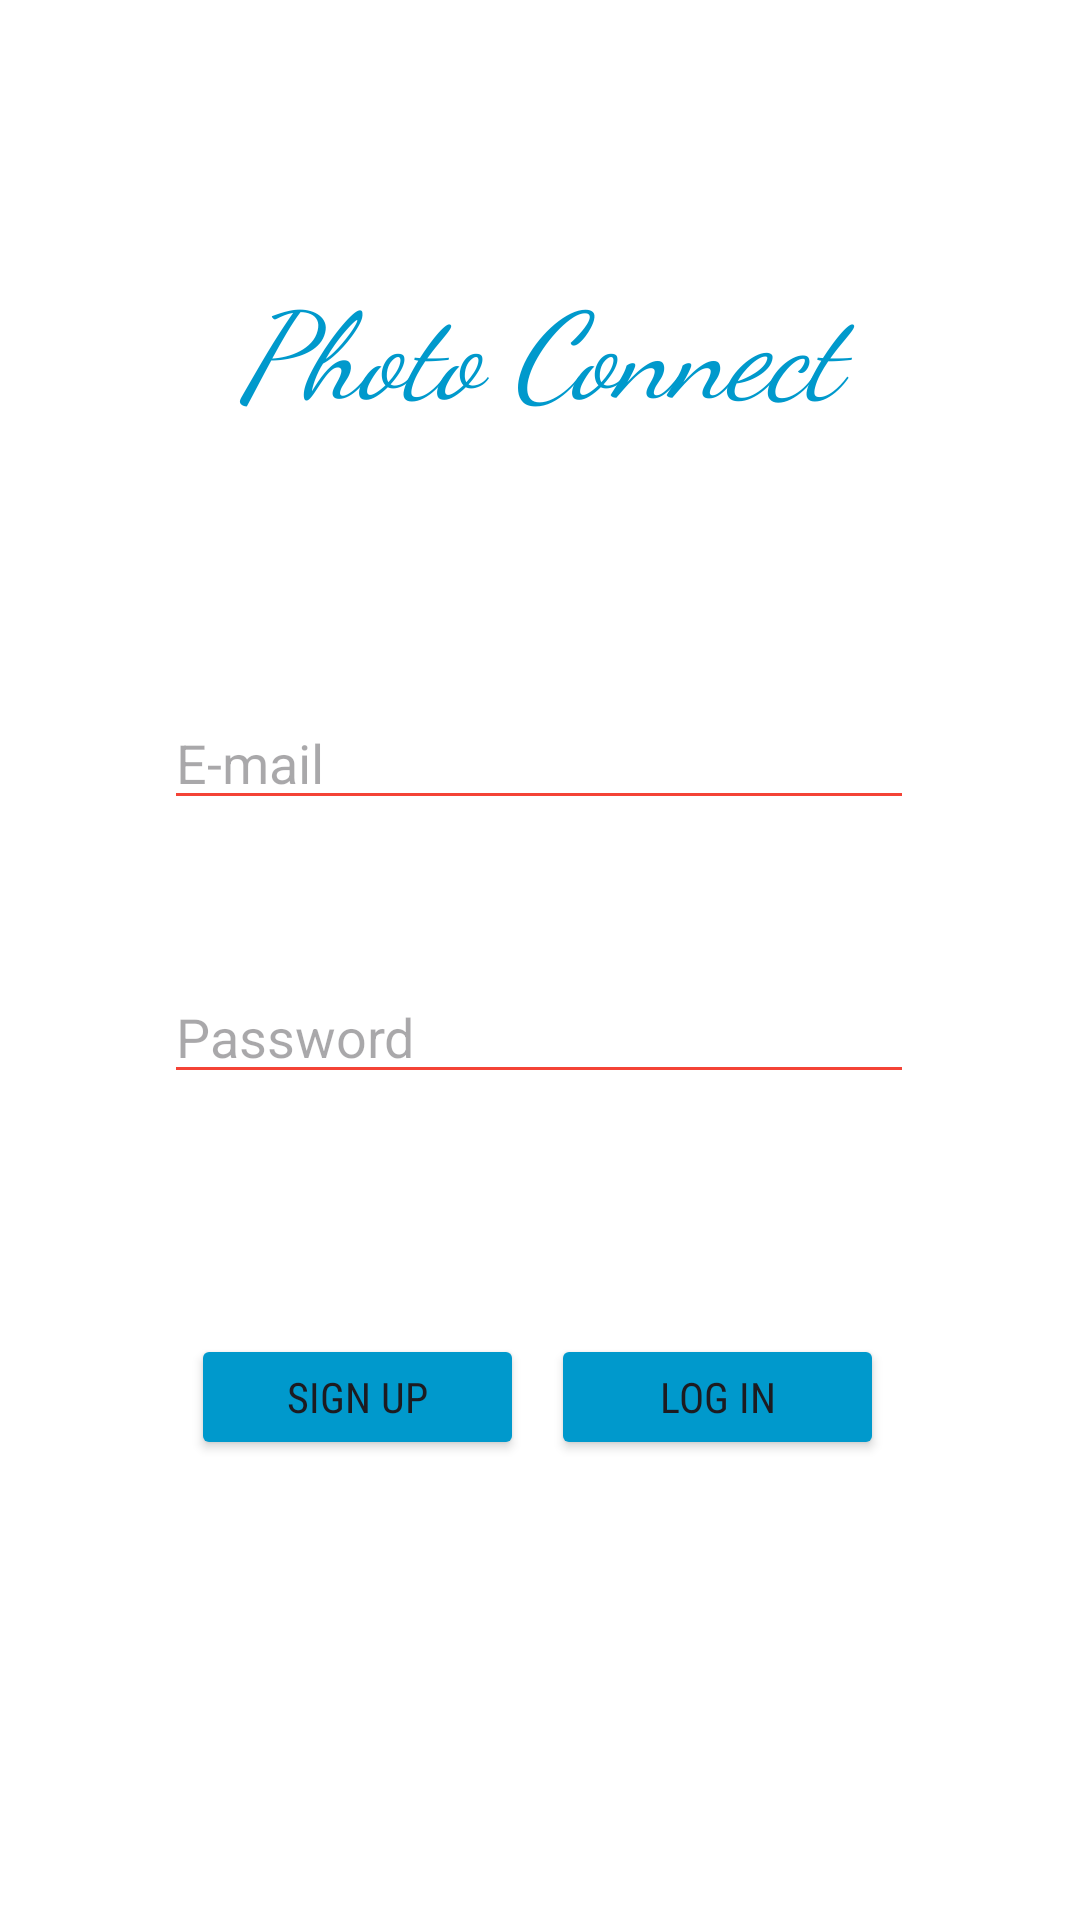

This screen was rendered from an Android layout file. Write that file and the resources it references.
<!-- AndroidManifest.xml: application theme Theme.PhotoConnect -->
<!-- res/layout/fragment_user.xml -->
<?xml version="1.0" encoding="utf-8"?>
<androidx.constraintlayout.widget.ConstraintLayout xmlns:android="http://schemas.android.com/apk/res/android"
    xmlns:app="http://schemas.android.com/apk/res-auto"
    xmlns:tools="http://schemas.android.com/tools"
    android:layout_width="match_parent"
    android:layout_height="match_parent"
    android:background="#FFFFFF"
    tools:context=".view.UserFragment">

    <TextView
        android:id="@+id/PhotoConnectTextView"
        android:layout_width="300dp"
        android:layout_height="wrap_content"
        android:layout_marginTop="88dp"
        android:fontFamily="cursive"
        android:text="Photo Connect"
        android:textAlignment="center"
        android:textColor="@android:color/holo_blue_dark"
        android:textSize="40sp"
        android:textStyle="italic"
        app:layout_constraintEnd_toEndOf="parent"
        app:layout_constraintHorizontal_bias="0.495"
        app:layout_constraintStart_toStartOf="parent"
        app:layout_constraintTop_toTopOf="parent" />

    <EditText
        android:id="@+id/emailText"
        android:layout_width="250dp"
        android:layout_height="wrap_content"
        android:layout_marginTop="232dp"
        android:backgroundTint="#F44336"
        android:ems="10"
        android:hint="E-mail"
        android:inputType="textEmailAddress"
        app:layout_constraintEnd_toEndOf="parent"
        app:layout_constraintHorizontal_bias="0.496"
        app:layout_constraintStart_toStartOf="parent"
        app:layout_constraintTop_toTopOf="parent" />

    <EditText
        android:id="@+id/passwordText"
        android:layout_width="250dp"
        android:layout_height="wrap_content"
        android:layout_marginTop="50dp"
        android:backgroundTint="#F44336"
        android:ems="10"
        android:hint="Password"
        android:inputType="textPassword"
        app:layout_constraintBottom_toBottomOf="parent"
        app:layout_constraintEnd_toEndOf="@+id/emailText"
        app:layout_constraintHorizontal_bias="0.0"
        app:layout_constraintStart_toStartOf="@+id/emailText"
        app:layout_constraintTop_toBottomOf="@+id/emailText"
        app:layout_constraintVertical_bias="0.0" />

    <Button
        android:id="@+id/signUpButton"
        android:layout_width="111dp"
        android:layout_height="42dp"
        android:layout_marginStart="9dp"
        android:layout_marginTop="80dp"
        android:fontFamily="sans-serif-condensed"
        android:text="Sign up"
        app:backgroundTint="@android:color/holo_blue_dark"
        app:layout_constraintStart_toStartOf="@+id/passwordText"
        app:layout_constraintTop_toBottomOf="@+id/passwordText" />

    <Button
        android:id="@+id/loginButton"
        android:layout_width="111dp"
        android:layout_height="42dp"
        android:layout_marginEnd="10dp"
        android:fontFamily="sans-serif-condensed"
        android:text="Log In"
        app:backgroundTint="@android:color/holo_blue_dark"
        app:layout_constraintEnd_toEndOf="@+id/passwordText"
        app:layout_constraintTop_toTopOf="@+id/signUpButton" />

</androidx.constraintlayout.widget.ConstraintLayout>
<!-- resources referenced by this layout -->
<resources>
  <style name="Theme.PhotoConnect" parent="Base.Theme.PhotoConnect" />
  <style name="Base.Theme.PhotoConnect" parent="Theme.Material3.DayNight.NoActionBar">
          
          
      </style>
</resources>
